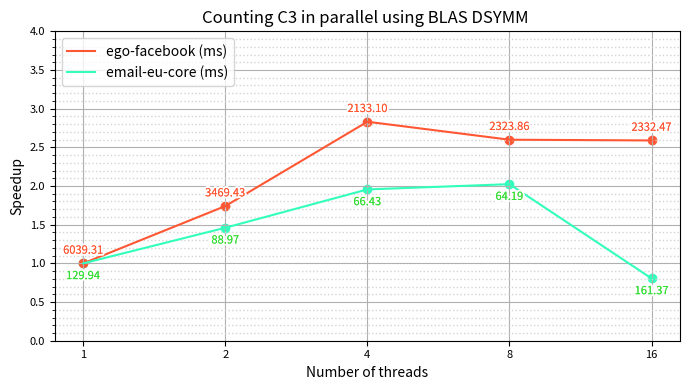

Write the Python code that produced this figure. (Note: this script raises an exception after producing the figure.)
import os
import matplotlib.pyplot as plt
from matplotlib import patheffects 

names = ['email-eu-core', 'ego-facebook', 'wiki-Vote', 'ca-HepPh', 'p2p-Gnutella25']
n = [1005, 4039, 7115, 12008, 22687]
x = [1,2,4,8,16]
y1 = [129.937, 88.9655, 66.4255, 64.1899, 161.368]
y2 = [6039.31, 3469.43, 2133.1, 2323.86, 2332.47]

y1_speedup = [y1[0]/y1[i] for i in range(len(y1))]
y2_speedup = [y2[0]/y2[i] for i in range(len(y2))]

plt.figure(figsize=(7, 4))

plt.plot(x, y2_speedup, label= 'ego-facebook (ms)', color='#ff5733')
plt.plot(x, y1_speedup, label='email-eu-core (ms)', color='#33ffbd')  

plt.scatter(x, y1_speedup, color='#33ffbd')
plt.scatter(x, y2_speedup, color='#ff5733')

def add_contour(text):
    return [patheffects.withStroke(linewidth=3, foreground='white'), patheffects.Normal()]

for i in range(len(x)):
    text1 = plt.text(x[i], y1_speedup[i]-0.1, f'{y1[i]:.2f}', ha='center', va='top', fontsize=8, color='#33dd33')
    text1.set_path_effects(add_contour(text1)) 
    
    text3 = plt.text(x[i], y2_speedup[i]+0.1, f'{y2[i]:.2f}', ha='center', va='bottom', fontsize=8, color='#ff5733')
    text3.set_path_effects(add_contour(text3)) 

plt.xlabel('Number of threads')
plt.ylabel('Speedup')
plt.title('Counting C3 in parallel using BLAS DSYMM ')
plt.legend(loc='upper left')
plt.xscale('log', base=2)
plt.xticks(x,x)
plt.yticks([i/2 for i in range(0, 10, 1)])
plt.minorticks_on()

plt.grid(True, zorder=0)
plt.grid(which='minor', linestyle=':', linewidth='1', color='lightgrey', zorder=0)

plt.ylim(0, 4)

plt.tick_params(axis='both', which='major', labelsize=8)

plt.tight_layout()

script_dir = os.path.dirname(os.path.abspath(__file__))
plt.savefig(os.path.join(script_dir, 'BLASDSYMMemailFacebook.png'))

plt.show()
